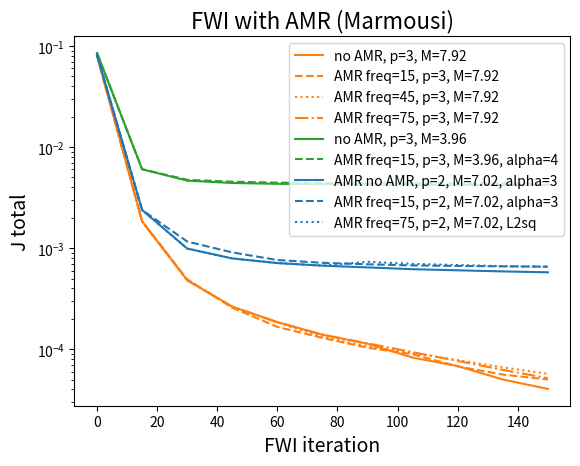

Recreate this plot in Python. (Note: this script raises an exception after producing the figure.)
# results obtained with demos/run_fwi_acoustic_moving_mesh_circle_case.py

import matplotlib.pyplot as plt
import numpy as np

it_freq15 = np.arange(11)

J_no_amr_p3 = np.array([8.071565e-02, 0.0018408770824220313, 0.0004816639125315367, 0.0002632943580017845, 0.0001852239480922392, 0.00013913753287873122, 0.0001132015254731047, 8.25978200191695e-05, 6.812298036860671e-05, 5.014411150077183e-05, 4.048153135539899e-05 ])

J_amr_freq15_p3 = np.array([8.071565e-02, 0.0018408770824220313, 0.0004917247636222421, 0.00025727569999803155, 0.000166181728312453, 0.00012942554183032802, 0.0001034498632735299, 8.926253544382777e-05, 6.758904894327381e-05, 5.611542198924134e-05, 5.0130093630315336e-05])

J_amr_freq45_p3 = np.array([8.071565e-02, 0.0018408770824220313, 0.0004816639125315367, 0.0002632943580017845, 0.0001834875313985658, 0.00013235456263122004, 0.00010667488043431043, 9.18129495516921e-05, 7.793393361909629e-05, 6.621534055434818e-05, 5.711590821321183e-05])

J_amr_freq75_p3 = np.array([8.071565e-02, 0.0018408770824220313, 0.0004816639125315367, 0.0002632943580017845, 0.0001852239480922392, 0.00013913753287873122, 0.00011428541319782092, 9.349813785057817e-05, 7.653201640340638e-05, 6.242571011526988e-05, 5.1657321413060484e-05
])

J_amr_freq15_p3_alpha4_M3_96 = np.array([8.525404e-02, 0.006026896661019094, 0.0047397280719928755, 0.004538082034640574, 0.004442794094074113, 0.00440193041376198, 0.004381828408217606, 0.004379475176460897, 0.004361559427458415, 0.004365239580234829, 0.004356410911450734])

J_no_amr_p3_alpha4_M3_96 = np.array([8.525404e-02, 0.006026896661019094, 0.004650216620721735, 0.004407003150382769, 0.004324889178709394, 0.004287862667217916, 0.004266639121773848, 0.004245198314941643, 0.004231214885347596, 0.0042231573548006055, 0.004216236572651827])

J_amr_freq15_p2_alpha3_M7_02 = np.array([8.164095e-02, 0.0023829776038075457, 0.0011616316626153122, 0.00090669651557801, 0.0007626823410885463, 0.0007153416771096587, 0.0006919306491403006, 0.0006743078032208779, 0.0006659405737487394, 0.0006601572794567062, 0.0006558871074665515])

J_no_amr_p2_alpha3_M7_02 = np.array([8.164095e-02, 0.0023829776038075457, 0.0009897033359869444, 0.0007903482095700386, 0.0007113933192067966, 0.000670669048461122, 0.0006445007530061868, 0.0006184760075136027, 0.0006031214427157823, 0.0005884626585418537, 0.0005761813757183146])

J_amr_freq75_p2_L2sq_M7_02 = np.array([8.164095e-02,0.0023829776038075457, 0.0009897033359869444, 0.0007903482095700386, 0.0007113933192067966, 0.000670669048461122, 0.0007323555353518017, 0.0006983971527710351, 0.0006798874511551403, 0.0006633631826861347, 0.0006531257592814504])

#plt.plot(it, J_no_amr_sharp_p2, label='no AMR, p=2',marker="o", linestyle='-', color='tab:blue')
plt.plot(it_freq15*15, J_no_amr_p3, label='no AMR, p=3, M=7.92',marker="", linestyle='-', color='tab:orange')
plt.plot(it_freq15*15, J_amr_freq15_p3, label='AMR freq=15, p=3, M=7.92',marker="", linestyle='--', color='tab:orange')
plt.plot(it_freq15*15, J_amr_freq45_p3, label='AMR freq=45, p=3, M=7.92',marker="", linestyle=':', color='tab:orange')
plt.plot(it_freq15*15, J_amr_freq75_p3, label='AMR freq=75, p=3, M=7.92',marker="", linestyle='-.', color='tab:orange')
plt.plot(it_freq15*15, J_no_amr_p3_alpha4_M3_96, label='no AMR, p=3, M=3.96',marker="", linestyle='-', color='tab:green')
plt.plot(it_freq15*15, J_amr_freq15_p3_alpha4_M3_96, label='AMR freq=15, p=3, M=3.96, alpha=4',marker="", linestyle='--', color='tab:green')
plt.plot(it_freq15*15, J_no_amr_p2_alpha3_M7_02, label='AMR no AMR, p=2, M=7.02, alpha=3',marker="", linestyle='-', color='tab:blue')
plt.plot(it_freq15*15, J_amr_freq15_p2_alpha3_M7_02, label='AMR freq=15, p=2, M=7.02, alpha=3',marker="", linestyle='--', color='tab:blue')
plt.plot(it_freq15*15, J_amr_freq75_p2_L2sq_M7_02, label='AMR freq=75, p=2, M=7.02, L2sq',marker="", linestyle=':', color='tab:blue')
#plt.plot(it, J_no_amr_sharp_p4, label='no AMR, p=4',marker="o", linestyle='-', color='tab:green')
#plt.plot(it, J_amr_sharp_p2, label='AMR, p=2',marker="o", linestyle='--', color='tab:blue')

plt.ylabel("J total",fontsize=14)
plt.xlabel("FWI iteration", fontsize=14)
plt.yscale('log')
plt.title("FWI with AMR (Marmousi)", fontsize=16)
plt.legend(loc='upper right')
plt.grid(b=True, which='major')
plt.grid(b=True, which='minor')

plt.show()


